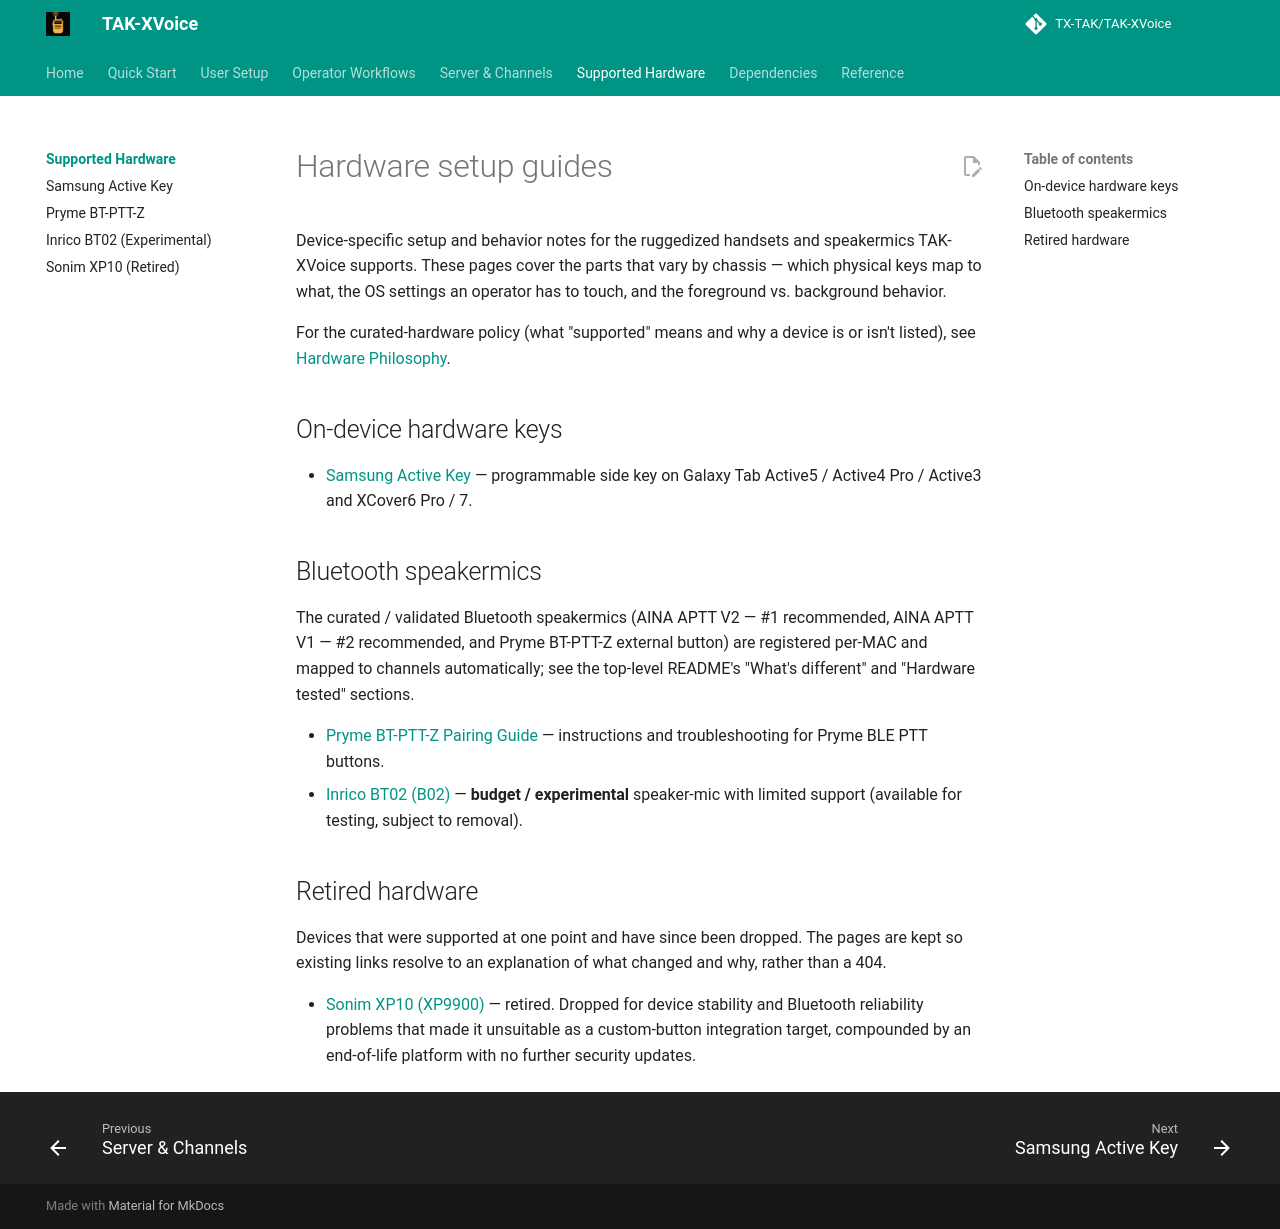

repository: TX-TAK/TAK-XVoice · page: hardware/index.html · generator: mkdocs

# Hardware setup guides

Device-specific setup and behavior notes for the ruggedized handsets and
speakermics TAK-XVoice supports. These pages cover the parts that vary by
chassis — which physical keys map to what, the OS settings an operator
has to touch, and the foreground vs. background behavior.

For the curated-hardware policy (what "supported" means and why a device
is or isn't listed), see [Hardware Philosophy](../index.md#hardware-philosophy).

## On-device hardware keys

- [Samsung Active Key](samsung-active-key.md) — programmable side key on
  Galaxy Tab Active5 / Active4 Pro / Active3 and XCover6 Pro / 7.

## Bluetooth speakermics

The curated / validated Bluetooth speakermics (AINA APTT V2 — #1
recommended, AINA APTT V1 — #2 recommended, and Pryme BT-PTT-Z external
button) are registered per-MAC and mapped to channels automatically;
see the top-level README's "What's different" and "Hardware tested"
sections.

- [Pryme BT-PTT-Z Pairing Guide](pryme-bt-ptt-z.md) — instructions and troubleshooting for Pryme BLE PTT buttons.
- [Inrico BT02 (B02)](inrico-bt02.md) — **budget / experimental** speaker-mic with limited support (available for testing, subject to removal).

## Retired hardware

Devices that were supported at one point and have since been dropped.
The pages are kept so existing links resolve to an explanation of what
changed and why, rather than a 404.

- [Sonim XP10 (XP9900)](sonim-xp10.md) — retired. Dropped for device
  stability and Bluetooth reliability problems that made it unsuitable
  as a custom-button integration target, compounded by an end-of-life
  platform with no further security updates.
